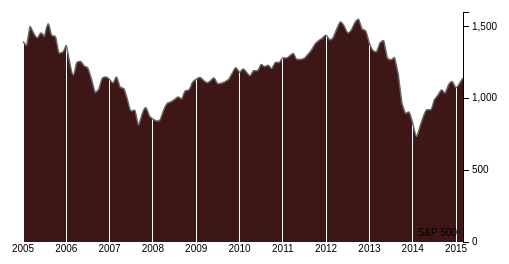
D3 v3 page, settled after 360 driven frames (6 s of simulated time); the page loaded 1 data file(s).



var margin = {top: 80, right: 80, bottom: 80, left: 80},
    width = 600 - margin.left - margin.right,
    height = 390 - margin.top - margin.bottom;

var parse = d3.time.format("%b %Y").parse;

// Scales and axes. Note the inverted domain for the y-scale: bigger is up!
var x = d3.time.scale().range([0, width]),
    y = d3.scale.linear().range([height, 0]),
    xAxis = d3.svg.axis().scale(x).tickSize(-height).tickSubdivide(true),
    yAxis = d3.svg.axis().scale(y).ticks(4).orient("right");

// An area generator, for the light fill.
var area = d3.svg.area()
    .interpolate("monotone")
    .x(function(d) { return x(d.date); })
    .y0(height)
    .y1(function(d) { return y(d.price); });

// A line generator, for the dark stroke.
var line = d3.svg.line()
    .interpolate("monotone")
    .x(function(d) { return x(d.date); })
    .y(function(d) { return y(d.price); });

d3.csv("sp500.csv", type, function(error, data) {

  // Filter to one symbol; the S&P 500.
  var values = data.filter(function(d) {
    return d.symbol == "S&P 500";
  });

  // Compute the minimum and maximum date, and the maximum price.
  x.domain([values[0].date, values[values.length - 1].date]);
  y.domain([0, d3.max(values, function(d) { return d.price; })]).nice();

  // Add an SVG element with the desired dimensions and margin.
  var svg = d3.select("body").append("svg")
      .attr("width", width + margin.left + margin.right)
      .attr("height", height + margin.top + margin.bottom)
    .append("g")
      .attr("transform", "translate(" + margin.left + "," + margin.top + ")")
      .on("click", click);

  // Add the clip path.
  svg.append("clipPath")
      .attr("id", "clip")
    .append("rect")
      .attr("width", width)
      .attr("height", height);

  // Add the area path.
  svg.append("path")
      .attr("class", "area")
      .attr("clip-path", "url(#clip)")
      .attr("d", area(values));

  // Add the x-axis.
  svg.append("g")
      .attr("class", "x axis")
      .attr("transform", "translate(0," + height + ")")
      .call(xAxis);

  // Add the y-axis.
  svg.append("g")
      .attr("class", "y axis")
      .attr("transform", "translate(" + width + ",0)")
      .call(yAxis);

  // Add the line path.
  svg.append("path")
      .attr("class", "line")
      .attr("clip-path", "url(#clip)")
      .attr("d", line(values));

  // Add a small label for the symbol name.
  svg.append("text")
      .attr("x", width - 6)
      .attr("y", height - 6)
      .style("text-anchor", "end")
      .text(values[0].symbol);

  // On click, update the x-axis.
  function click() {
    var n = values.length - 1,
        i = Math.floor(Math.random() * n / 2),
        j = i + Math.floor(Math.random() * n / 2) + 1;
    x.domain([values[i].date, values[j].date]);
    var t = svg.transition().duration(750);
    t.select(".x.axis").call(xAxis);
    t.select(".area").attr("d", area(values));
    t.select(".line").attr("d", line(values));
  }
});

// Parse dates and numbers. We assume values are sorted by date.
function type(d) {
  d.date = parse(d.date);
  d.price = +d.price;
  return d;
}



### data: sp500.csv
symbol, date, price
S&P 500, Jan 2005, 1394
S&P 500, Feb 2005, 1366
S&P 500, Mar 2005, 1499
S&P 500, Apr 2005, 1452
S&P 500, May 2005, 1421
S&P 500, Jun 2005, 1455
S&P 500, Jul 2005, 1431
S&P 500, Aug 2005, 1518
S&P 500, Sep 2005, 1437
S&P 500, Oct 2005, 1429
S&P 500, Nov 2005, 1315
S&P 500, Dec 2005, 1320
S&P 500, Jan 2006, 1366
S&P 500, Feb 2006, 1240
S&P 500, Mar 2006, 1160
S&P 500, Apr 2006, 1249
S&P 500, May 2006, 1256
S&P 500, Jun 2006, 1224
S&P 500, Jul 2006, 1211
S&P 500, Aug 2006, 1134
S&P 500, Sep 2006, 1041
S&P 500, Oct 2006, 1060
S&P 500, Nov 2006, 1139
S&P 500, Dec 2006, 1148
S&P 500, Jan 2007, 1130
S&P 500, Feb 2007, 1107
S&P 500, Mar 2007, 1147
S&P 500, Apr 2007, 1077
S&P 500, May 2007, 1067
S&P 500, Jun 2007, 989.8
S&P 500, Jul 2007, 911.6
S&P 500, Aug 2007, 916.1
S&P 500, Sep 2007, 815.3
S&P 500, Oct 2007, 885.8
S&P 500, Nov 2007, 936.3
S&P 500, Dec 2007, 879.8
S&P 500, Jan 2008, 855.7
S&P 500, Feb 2008, 841.1
S&P 500, Mar 2008, 848.2
S&P 500, Apr 2008, 916.9
S&P 500, May 2008, 963.6
S&P 500, Jun 2008, 974.5
S&P 500, Jul 2008, 990.3
S&P 500, Aug 2008, 1008
S&P 500, Sep 2008, 996
S&P 500, Oct 2008, 1051
S&P 500, Nov 2008, 1058
S&P 500, Dec 2008, 1112
S&P 500, Jan 2009, 1131
S&P 500, Feb 2009, 1145
S&P 500, Mar 2009, 1126
S&P 500, Apr 2009, 1107
S&P 500, May 2009, 1121
S&P 500, Jun 2009, 1141
S&P 500, Jul 2009, 1102
S&P 500, Aug 2009, 1104
S&P 500, Sep 2009, 1115
S&P 500, Oct 2009, 1130
S&P 500, Nov 2009, 1174
S&P 500, Dec 2009, 1212
... 746 more rows